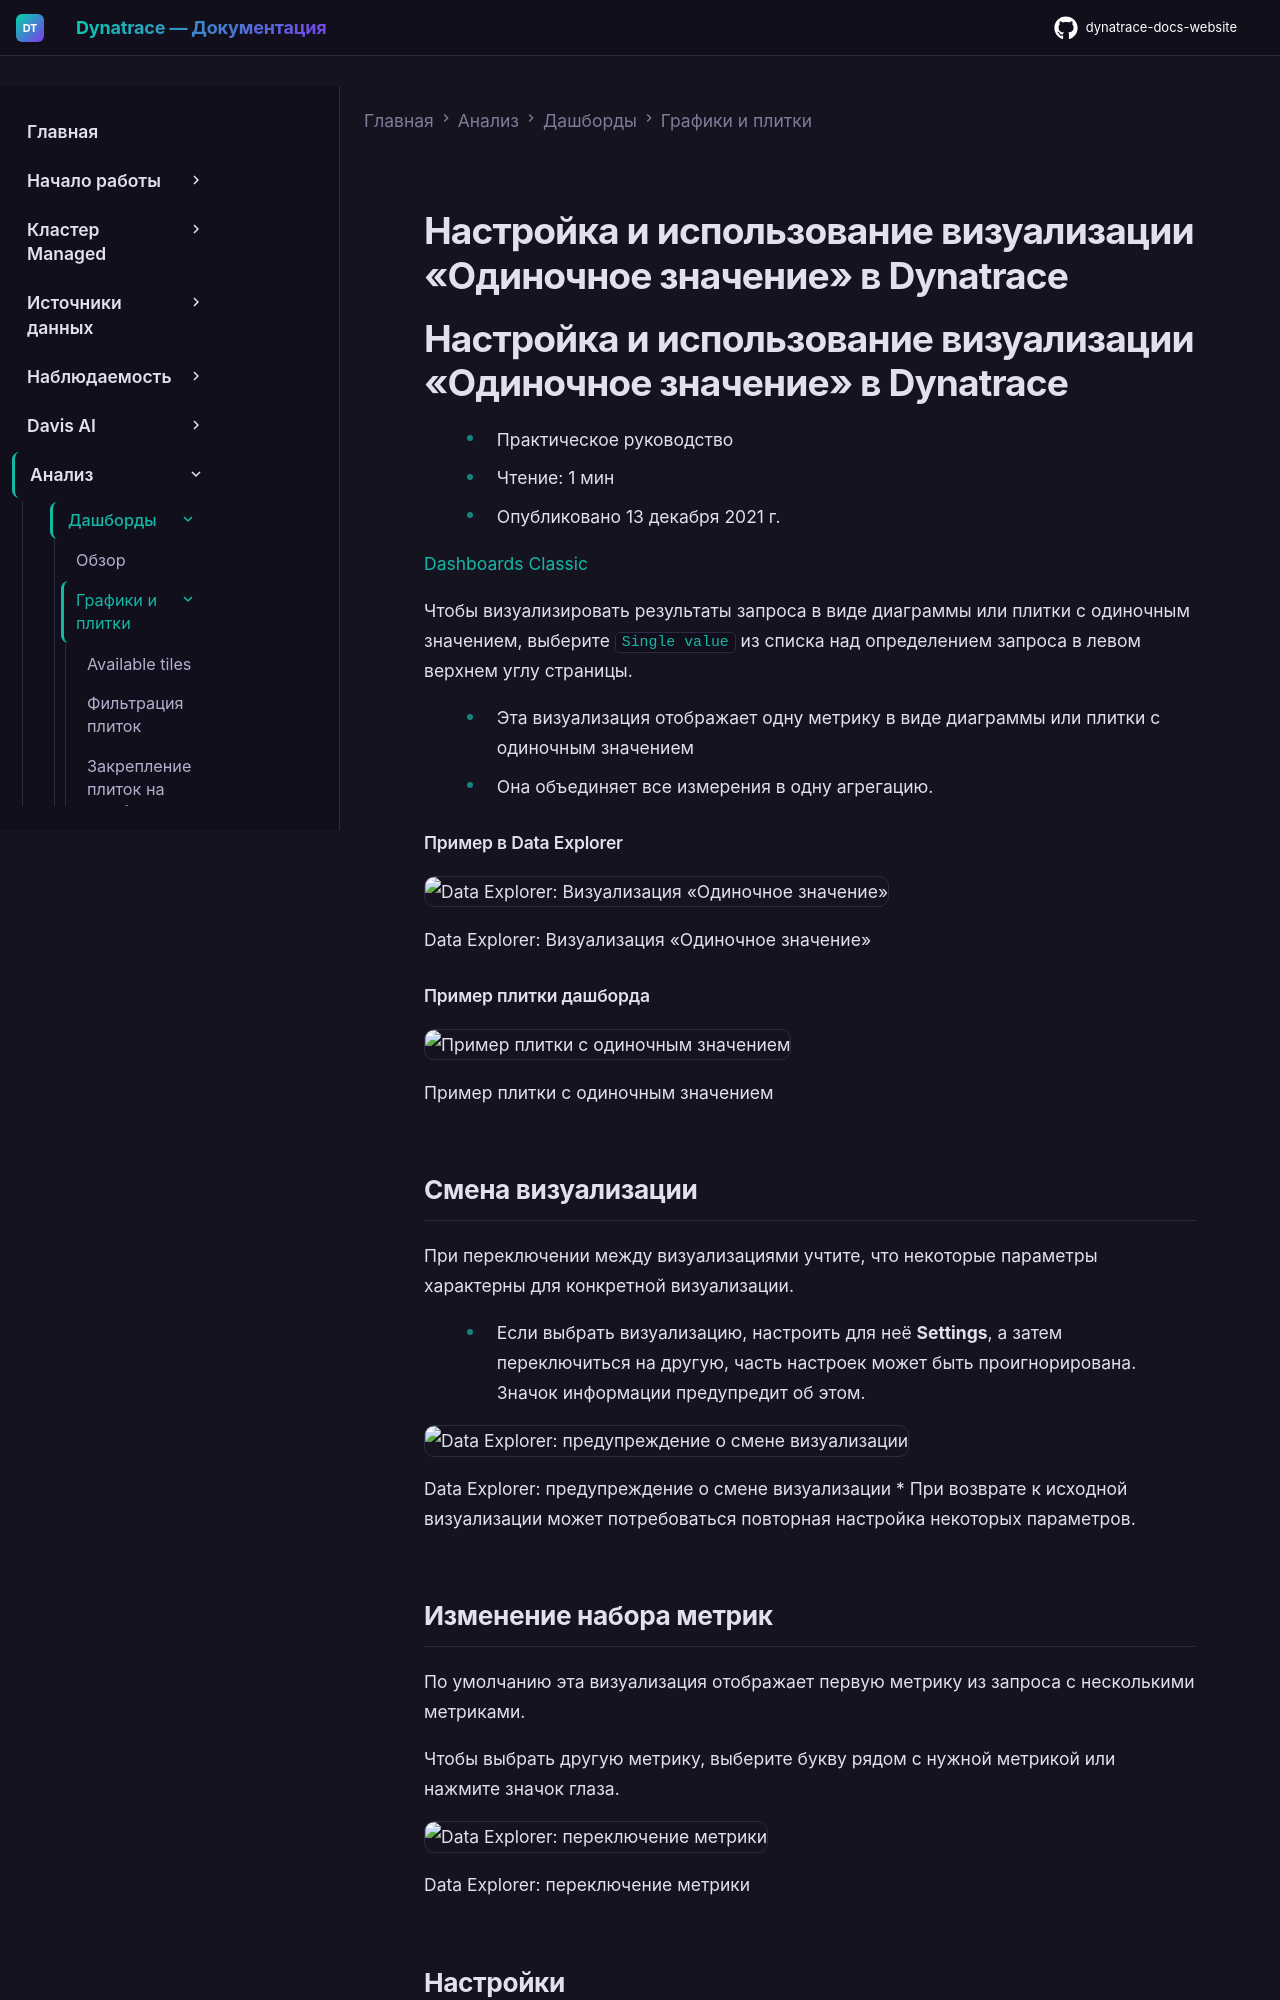

repository: Yerkebulan-Ardabayev/dynatrace-docs-website · page: managed-ru/analyze-explore-automate/dashboards-classic/charts-and-tiles/visualization-single-value/index.html · generator: mkdocs

---
title: Настройка и использование визуализации «Одиночное значение» в Dynatrace
source: https://docs.dynatrace.com/managed/analyze-explore-automate/dashboards-classic/charts-and-tiles/visualization-single-value
scraped: 2026-05-12T11:12:53.789605
---

# Настройка и использование визуализации «Одиночное значение» в Dynatrace

# Настройка и использование визуализации «Одиночное значение» в Dynatrace

* Практическое руководство
* Чтение: 1 мин
* Опубликовано 13 декабря 2021 г.

[Dashboards Classic](/managed/analyze-explore-automate/dashboards-classic "Узнайте, как создавать дашборды Dynatrace Classic, управлять ими и использовать их.")

Чтобы визуализировать результаты запроса в виде диаграммы или плитки с одиночным значением, выберите `Single value` из списка над определением запроса в левом верхнем углу страницы.

* Эта визуализация отображает одну метрику в виде диаграммы или плитки с одиночным значением
* Она объединяет все измерения в одну агрегацию.

#### Пример в Data Explorer

![Data Explorer: Визуализация «Одиночное значение»](https://dt-cdn.net/images/visualization-example-single-value-1596-744c260a83.png)

Data Explorer: Визуализация «Одиночное значение»

#### Пример плитки дашборда

![Пример плитки с одиночным значением](https://dt-cdn.net/images/single-value-tile-692-7cd9f1dfd1.png)

Пример плитки с одиночным значением

## Смена визуализации

При переключении между визуализациями учтите, что некоторые параметры характерны для конкретной визуализации.

* Если выбрать визуализацию, настроить для неё **Settings**, а затем переключиться на другую, часть настроек может быть проигнорирована. Значок информации предупредит об этом.

  ![Data Explorer: предупреждение о смене визуализации](https://dt-cdn.net/images/change-visualization-warning-1277-9438aaceea.png)

  Data Explorer: предупреждение о смене визуализации
* При возврате к исходной визуализации может потребоваться повторная настройка некоторых параметров.
